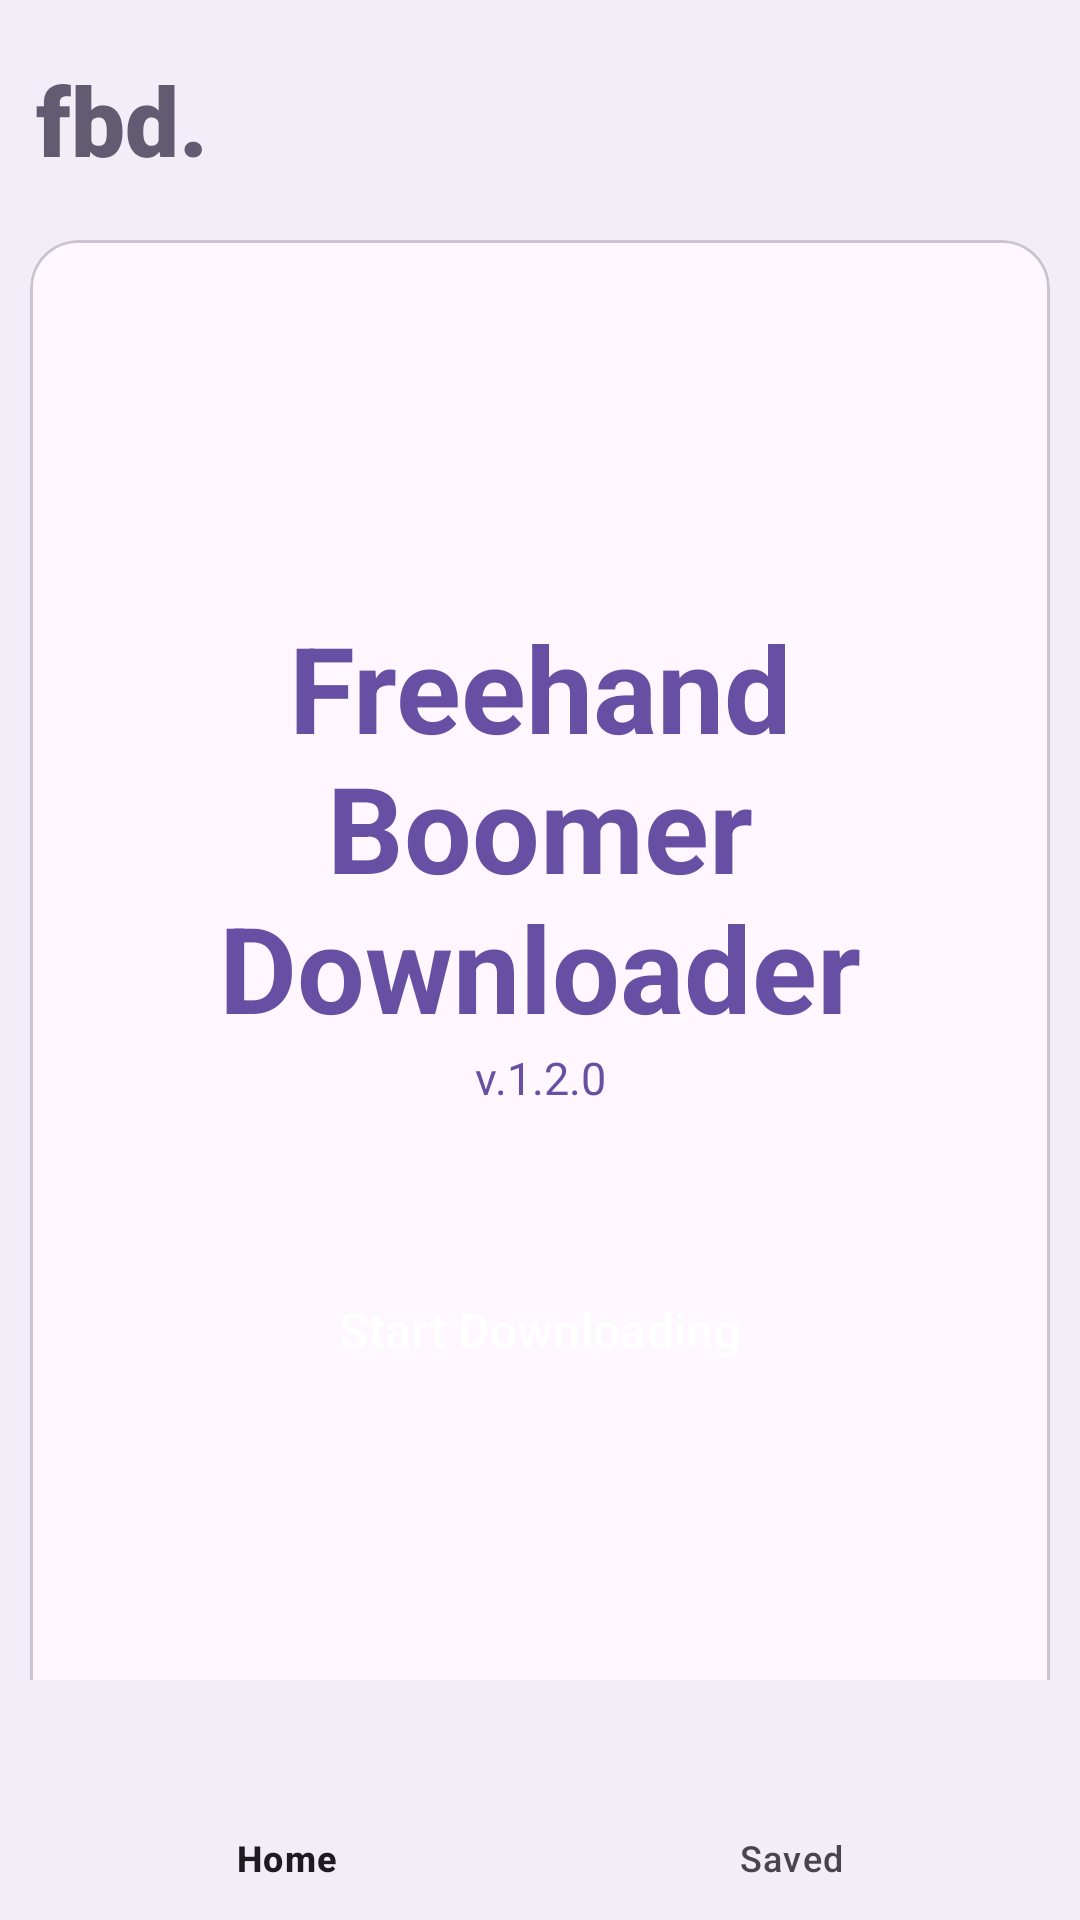

Reconstruct the res/layout file that produces this screen, plus the resources it refers to.
<!-- AndroidManifest.xml: application theme Theme.FBD -->
<!-- res/layout/activity_launcher.xml -->
<?xml version="1.0" encoding="utf-8"?>
<androidx.coordinatorlayout.widget.CoordinatorLayout
    xmlns:android="http://schemas.android.com/apk/res/android"
    xmlns:app="http://schemas.android.com/apk/res-auto"
    xmlns:tools="http://schemas.android.com/tools"
    android:layout_width="match_parent"
    android:layout_height="match_parent"
    android:layout_gravity="center"
    android:background="?attr/colorSurfaceContainer"
    android:fitsSystemWindows="true"
    android:orientation="vertical">

    
    <RelativeLayout
        android:layout_width="match_parent"
        android:layout_height="80dp"
        android:background="?attr/colorSurfaceContainer"
        android:paddingStart="12dp"
        android:paddingEnd="12dp">

        <TextView
            android:id="@+id/title"
            android:layout_width="wrap_content"
            android:layout_height="wrap_content"
            android:layout_centerVertical="true"
            android:fontFamily="sans-serif-black"
            android:text="@string/app_title"
            android:textColor="?attr/colorSecondary"
            android:textSize="32sp"
            android:textStyle="bold"
            tools:ignore="RelativeOverlap" />
    </RelativeLayout>

    <com.google.android.material.card.MaterialCardView

        android:layout_width="match_parent"
        android:layout_height="match_parent"
        android:layout_marginTop="80dp"
        app:cardElevation="0dp"
        app:cardBackgroundColor="@android:color/transparent"
        app:shapeAppearanceOverlay="@style/ShapeAppearance.Material3.Corner.Large"
        android:layout_marginHorizontal="10dp">

        <androidx.core.widget.NestedScrollView
            android:layout_width="match_parent"
            android:layout_height="match_parent"
            android:background="?attr/colorSurface"
            android:overScrollMode="always">

            <LinearLayout
                android:layout_width="match_parent"
                android:layout_height="wrap_content"
                android:layout_gravity="center"
                android:gravity="left"
                android:orientation="vertical"
                tools:ignore="RtlHardcoded,RtlSymmetry,UselessParent">


                <LinearLayout
                    android:layout_width="match_parent"
                    android:layout_height="match_parent"
                    tools:ignore="UseCompoundDrawables"
                    android:layout_gravity="center"
                    android:orientation="vertical">


                    <TextView
                        android:layout_width="wrap_content"
                        android:layout_height="wrap_content"
                        android:text="@string/fbd_full"
                        android:layout_gravity="center"
                        android:gravity="center"
                        android:textAlignment="center"
                        android:textColor="?attr/colorPrimary"
                        android:textSize="40sp"
                        android:textStyle="bold" />

                    <TextView
                        android:layout_width="match_parent"
                        android:layout_height="match_parent"
                        android:text="@string/version"
                        android:layout_gravity="center"
                        android:gravity="center"
                        android:textAlignment="center"
                        android:textColor="?attr/colorPrimary"
                        android:textSize="15sp"
                        tools:ignore="SmallSp" />

                </LinearLayout>

                <Button
                    android:id="@+id/app_open"
                    android:layout_width="match_parent"
                    android:layout_height="match_parent"
                    android:text="@string/app_open"
                    android:textSize="16sp"
                    android:layout_margin="50dp"
                    android:layout_gravity="left"
                    style="@style/Widget.Material3.Button"
                    app:backgroundTint="?attr/colorSecondary"
                    android:textColor="?attr/colorOnSecondary"
                    />

            </LinearLayout>

        </androidx.core.widget.NestedScrollView>

    </com.google.android.material.card.MaterialCardView>

    <com.google.android.material.bottomnavigation.BottomNavigationView
        android:id="@+id/bottomNav"
        android:layout_width="match_parent"
        android:layout_height="wrap_content"
        android:layout_gravity="bottom"
        app:menu="@menu/bottom_nav_menu"
        app:labelVisibilityMode="labeled"
        app:itemIconSize="24dp"
        style="@style/Widget.Material3.BottomNavigationView" />

</androidx.coordinatorlayout.widget.CoordinatorLayout>
<!-- resources referenced by this layout -->
<resources>
  <string name="app_open">Start Downloading</string>
  <string name="app_title">fbd.</string>
  <string name="fbd_full">Freehand\nBoomer\nDownloader</string>
  <string name="version">v.1.2.0</string>
  <style name="Theme.FBD" parent="Theme.Material3.DayNight.NoActionBar">
          <item name="android:statusBarColor">@color/fbd</item>
          <item name="android:navigationBarColor">@color/fbd</item>
      </style>
  <color name="fbd">#FF2C3E50</color>
</resources>
